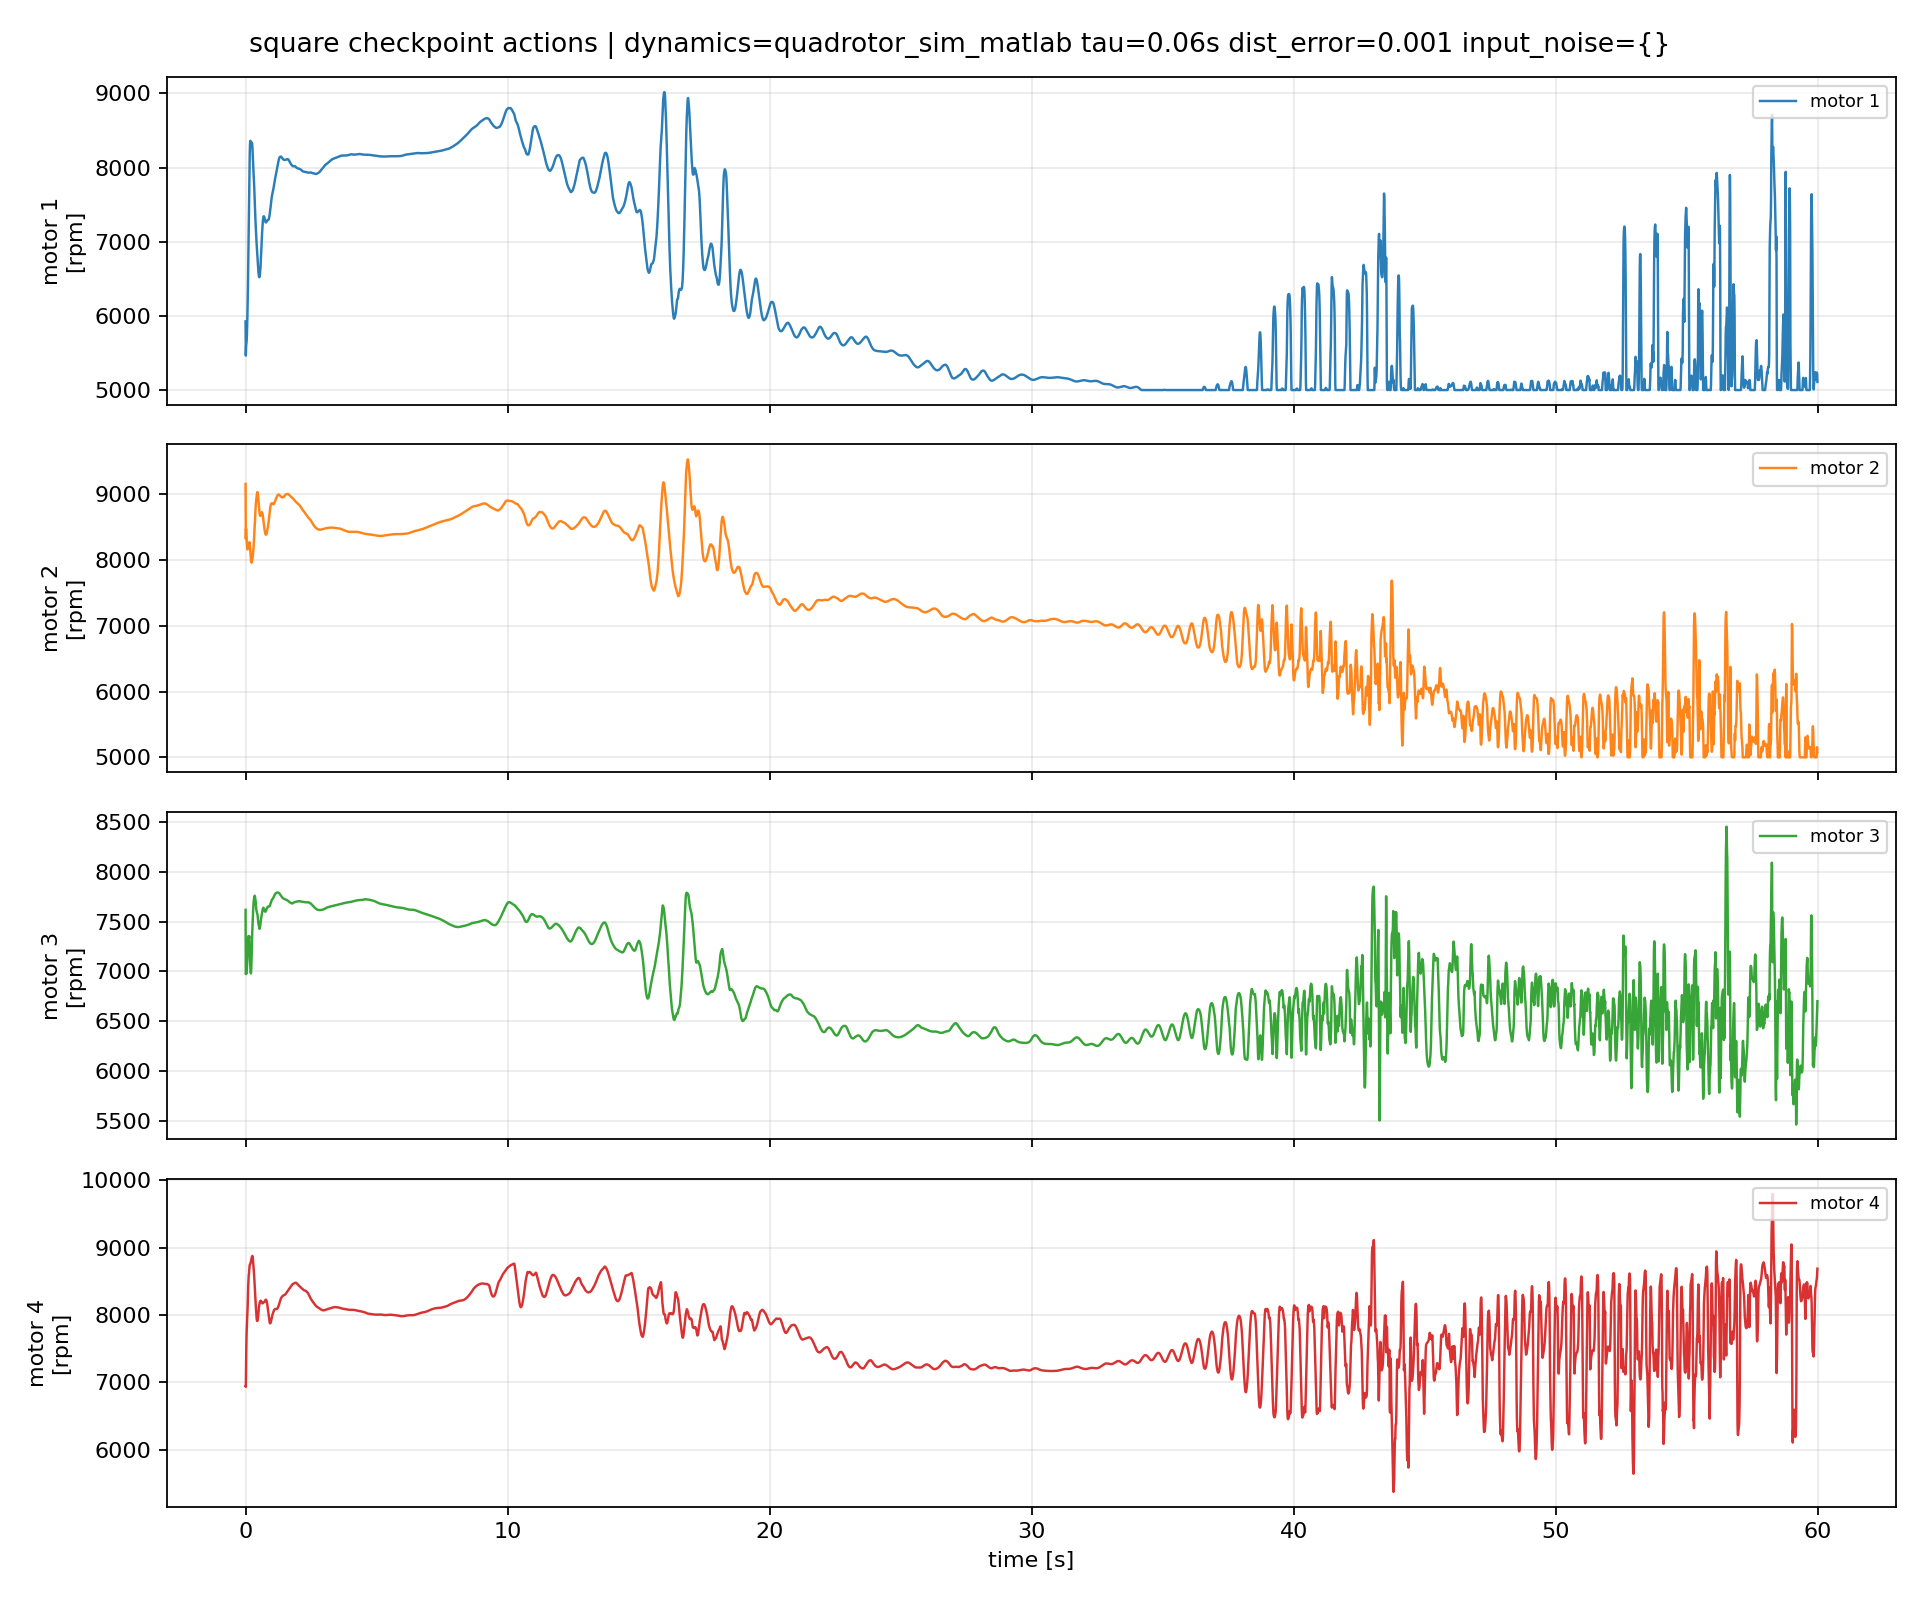

The data file committed next to this chart (first rows):
episode, step, time_s, u1_rpm, u2_rpm, u3_rpm, u4_rpm, du1_rpm, du2_rpm, du3_rpm, du4_rpm
1, 0, 0.0, 5926, 9157, 7617, 6942, 0.0, 0.0, 0.0, 0.0
1, 1, 0.01, 5465, 8320, 6974, 6935, -461.2, -836.9, -642.8, -7.043
1, 2, 0.02, 5579, 8477, 6985, 7315, 113.5, 157.1, 11.1, 379.5
1, 3, 0.03, 5627, 8383, 6977, 7535, 48.16, -94.54, -8.301, 220.4
1, 4, 0.04, 5654, 8335, 7000, 7736, 27.27, -48.09, 23.7, 200.5
1, 5, 0.05, 5725, 8250, 7020, 7832, 70.46, -85, 19.63, 96.43
1, 6, 0.06, 5834, 8202, 7078, 7915, 109.1, -47.98, 57.76, 83.01
1, 7, 0.07, 5987, 8162, 7136, 8002, 152.9, -39.54, 58.47, 86.57
1, 8, 0.08, 6172, 8162, 7205, 8130, 185.5, -0.3847, 69.17, 127.8
1, 9, 0.09, 6365, 8174, 7281, 8286, 193.2, 12.57, 75.55, 156
1, 10, 0.1, 6634, 8207, 7330, 8420, 268.4, 33, 48.88, 134.8
1, 11, 0.11, 6970, 8233, 7355, 8514, 336.7, 25.22, 24.98, 93.3
1, 12, 0.12, 7262, 8252, 7346, 8584, 292.2, 19.24, -8.414, 70.53
1, 13, 0.13, 7526, 8257, 7332, 8616, 263.4, 5.284, -14.25, 32.29
1, 14, 0.14, 7773, 8264, 7353, 8668, 247.5, 6.801, 20.62, 51.98
1, 15, 0.15, 7997, 8271, 7269, 8712, 223.9, 6.931, -83.49, 44.01
1, 16, 0.16, 8196, 8256, 7195, 8745, 199, -14.59, -74.47, 32.17
1, 17, 0.17, 8314, 8198, 7114, 8754, 117.1, -57.78, -80.98, 8.965
1, 18, 0.18, 8361, 8143, 7060, 8763, 47.94, -55.74, -54.14, 9.22
1, 19, 0.19, 8360, 8078, 7003, 8766, -1.319, -64.87, -56.76, 2.885
1, 20, 0.2, 8353, 8022, 6981, 8786, -7.322, -55.66, -21.56, 20.78
1, 21, 0.21, 8335, 7982, 6992, 8808, -18.13, -40.49, 10.7, 21.74
1, 22, 0.22, 8319, 7962, 7040, 8826, -15.66, -19.54, 48.22, 17.35
1, 23, 0.23, 8328, 7959, 7122, 8848, 8.65, -2.927, 81.91, 22.22
1, 24, 0.24, 8336, 7975, 7224, 8864, 8.672, 15.77, 101.9, 16.21
1, 25, 0.25, 8328, 8001, 7355, 8870, -8.276, 25.48, 130.9, 6.339
1, 26, 0.26, 8280, 8009, 7427, 8878, -47.82, 8.958, 71.88, 7.837
1, 27, 0.27, 8208, 8032, 7487, 8861, -72.72, 22.25, 60.68, -17.27
1, 28, 0.28, 8138, 8074, 7556, 8830, -69.54, 41.96, 68.33, -30.63
1, 29, 0.29, 8060, 8125, 7614, 8785, -78.48, 51.22, 58.68, -44.79
1, 30, 0.3, 7978, 8169, 7667, 8733, -81.37, 44.36, 52.21, -51.99
1, 31, 0.31, 7895, 8223, 7704, 8682, -82.65, 53.27, 36.85, -51.41
1, 32, 0.32, 7819, 8285, 7718, 8630, -76.37, 62.1, 14.39, -52.25
1, 33, 0.33, 7744, 8366, 7741, 8574, -75.53, 81.78, 22.69, -56.21
1, 34, 0.34, 7642, 8456, 7751, 8497, -102, 89.59, 10.76, -76.84
1, 35, 0.35, 7551, 8550, 7759, 8414, -90.9, 93.61, 7.157, -82.8
1, 36, 0.36, 7449, 8637, 7748, 8326, -101.9, 86.88, -10.8, -87.64
1, 37, 0.37, 7350, 8714, 7729, 8253, -98.91, 77.61, -18.66, -73.78
1, 38, 0.38, 7268, 8783, 7713, 8197, -82.28, 69.23, -15.73, -55.51
1, 39, 0.39, 7206, 8843, 7692, 8144, -61.6, 59.58, -21.41, -53.1
1, 40, 0.4, 7130, 8891, 7650, 8078, -75.89, 48.1, -41.92, -66.37
1, 41, 0.41, 7051, 8927, 7619, 8011, -79.23, 35.62, -31, -66.23
1, 42, 0.42, 6984, 8962, 7604, 7966, -66.73, 35.47, -15.4, -45.4
1, 43, 0.43, 6928, 8992, 7594, 7931, -56.45, 29.43, -9.862, -34.68
1, 44, 0.44, 6872, 9016, 7582, 7913, -55.52, 24.01, -12.08, -18.59
1, 45, 0.45, 6822, 9033, 7576, 7915, -50.01, 17.08, -5.708, 2.058
1, 46, 0.46, 6767, 9027, 7560, 7924, -54.96, -6.109, -16.28, 9.66
1, 47, 0.47, 6710, 8997, 7532, 7945, -57.3, -29.53, -27.54, 20.87
1, 48, 0.48, 6650, 8964, 7508, 7977, -60.21, -33.24, -24.53, 31.54
1, 49, 0.49, 6597, 8925, 7483, 8018, -52.87, -38.58, -24.31, 40.88
1, 50, 0.5, 6561, 8876, 7468, 8072, -35.49, -49.54, -15.25, 54.43
1, 51, 0.51, 6537, 8825, 7449, 8116, -24.59, -50.61, -18.57, 44.31
1, 52, 0.52, 6523, 8766, 7434, 8141, -13.56, -59.14, -15.34, 24.29
1, 53, 0.53, 6523, 8726, 7427, 8166, -0.09805, -39.61, -7.405, 25.14
1, 54, 0.54, 6538, 8698, 7432, 8187, 14.63, -28.66, 4.925, 21.16
1, 55, 0.55, 6565, 8679, 7444, 8200, 27.24, -19.07, 12.23, 12.74
1, 56, 0.56, 6606, 8670, 7460, 8208, 40.83, -8.659, 15.69, 7.845
1, 57, 0.57, 6653, 8674, 7477, 8210, 47.26, 4.32, 17.82, 2.143
1, 58, 0.58, 6733, 8686, 7502, 8213, 79.59, 11.49, 25.04, 3.044
1, 59, 0.59, 6820, 8697, 7522, 8211, 87.6, 11.79, 19.86, -2.067
... 5,940 more rows
